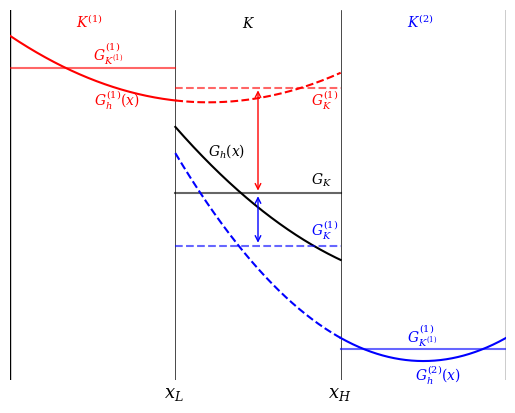

Write the Python code that produced this figure.
#!/usr/bin/env python3

import numpy as np
import matplotlib.pyplot as plt
plt.rcParams['font.family']      = 'serif'
plt.rcParams['mathtext.fontset'] = 'dejavuserif'

N   = 1000
nOS = 10

xL  = -1.5
xLU = -0.5
xUL = +0.5
xU  = +1.5

yL = -1.0
yU = +1.0

cp = 'red'
ck = 'black'
cn = 'blue'

fs = 13 #  Font size

a = 0.6 # Transparency of extrapolated polynomials

fig, ax =  plt.subplots( 1, 1 )
plt.axis('off')

# Define extent of element
ax.set_xlim( xL, xU )
ax.set_ylim( yL, yU )

# Interfaces
yAxis = ax.axvline( xL , c = 'black', lw = 1   )
yAxis = ax.axvline( xLU, c = 'black', lw = 0.5 )
#yAxis = ax.axvline(  0.0, c = 'black', ls = '--' )
yAxis = ax.axvline( xUL, c = 'black', lw = 0.5 )
yAxis = ax.axvline( xU , c = 'black', lw = 1   )

# x
xp = np.linspace( xL , xLU, N )
xk = np.linspace( xLU, xUL, N )
xn = np.linspace( xUL, xU , N )

#ax.text( xL  - 0.1 ,yL - 0.1, r'$x_{K-3/2}$', fontsize = fs )
ax.text( xLU - 0.068, yL - 0.1, r'$x_{L}$', fontsize = fs )
ax.text( xUL - 0.075, yL - 0.1, r'$x_{H}$', fontsize = fs )
#ax.text( xU  - 0.1 ,yL - 0.1, r'$x_{K+3/2}$', fontsize = fs )

### Previous element ###

yp  = 0.25*(xp+0.3)**2+0.5            # Polynomial
ypE = 0.25*(xk+0.3)**2+0.5            # Extrapolated polynomial
Ap  = 0.5 * ( ypE.min() + ypE.max() ) # Cell-average

ax.text( xp[N//2-10*nOS], 0.9*yU, r'$K^{\left(1\right)}$', color = cp )

# Polynomial
ax.plot( xp, yp , color = cp, ls = '-' )
ax.text( xp[N//2+1*nOS], 0.35*(yp.min()+yp.max()), \
         r'$G_{h}^{\left(1\right)}(x)$', color = cp )

# Cell average
ax.plot( xp, 0.5*(yp.min()+yp.max())*np.ones(xp.shape[0]), \
         color = cp, ls = '-', alpha = a )
ax.text( xp[N//2], 0.53*(yp.min()+yp.max()), \
         r'$G_{K^{\left(1\right)}}^{\left(1\right)}$', \
         color = cp )

# Extrapolated polynomial
ax.plot( xk, ypE, color = cp, ls = '--' )

# Average of extrapolated polynomial
ax.plot( xk, Ap*np.ones(xk.shape[0]), color = cp, ls = '--', alpha = a )
ax.text( xk[N-18*nOS], Ap-0.1, r'$G_{K}^{\left(1\right)}$', \
         color = cp )

### Target element ###

# Polynomial in target element
yk = 0.3*(xk-1.2)**2 - 0.5                      # Polynomial
Ak = 0.5 * ( yk.min() + yk.max() )              # Cell-average

ax.text( xk[N//2-10*nOS], 0.9*yU, r'$K$', color = ck )

# Polynomials
ax.plot( xk, yk, color = ck, ls = '-' )
ax.text( xk[N//2-30*nOS], 15.0*(yk.min()+yk.max()), r'$G_{h}(x)$', color = ck )

# Cell average
ax.plot( xk, Ak*np.ones(xk.shape[0]), color = ck, ls = '-', alpha = a )
ax.text( xk[N-18*nOS], Ak+0.05, r'$G_{K}$', \
         color = ck )

### Next element ###

yn  = 0.5*(xn-1.0)**2 - 0.9                     # Polynomial
ynE = 0.5*(xk-1.0)**2 - 0.9                 # Extrapolated polynomial
An = 0.5 * ( ynE[0] + ynE[-1] )                 # Cell-average

ax.text( xn[N//2-10*nOS], 0.9*yU, r'$K^{\left(2\right)}$', color = cn )

# Polynomial
ax.plot( xn, yn , color = cn, ls = '-' )
ax.text( xn[N//2-5*nOS], 0.65*(yn[0]+yn[-1]), \
         r'$G_{h}^{\left(2\right)}(x)$', color = cn )

# Cell average
ax.plot( xn, 0.5*(yn.min()+yn.max())*np.ones(xn.shape[0]), \
         color = cn, ls = '-', alpha = a )
ax.text( xn[N//2-10*nOS], 0.48*(yn.min()+yn.max()), \
         r'$G_{K^{\left(1\right)}}^{\left(1\right)}$', \
         color = cn )

# Extrapolated polynomial
ax.plot( xk, ynE, color = cn, ls = '--' )

# Average of extrapolated polynomial
ax.plot( xk, An*np.ones(xk.shape[0]), color = cn, ls = '--', alpha = a )
ax.text( xk[N-18*nOS], An+0.05, r'$G_{K}^{\left(1\right)}$', \
         color = cn )

# TCI
ax.annotate( text = '', xy = (xk[0]+0.5,Ak), xytext = (xk[0]+0.5,Ap), \
             arrowprops = dict( arrowstyle = '<->', color = cp ) )
#ax.text( xk[0]+0.5, 0.5*(Ak+Ap), \
#         r'$\left|G^{\left(j-1\right)}_{K}-G^{\left(j\right)}_{K}\right|$', \
#         color = cp )
ax.annotate( text = '', xy = (xk[0]+0.5,An), xytext = (xk[0]+0.5,Ak), \
             arrowprops = dict( arrowstyle = '<->', color = cn ) )
#ax.text( xk[0]+0.5, 0.8*(Ak+An), \
#         r'$\left|G^{\left(j\right)}_{K}-G^{\left(j+1\right)}_{K}\right|$', \
#         color = cn )

## Equation
#ax.text( xn[0]+0.05, Ak, \
#r'$I_{K}=\frac{\left|G^{\left(j\right)}_{K}-G^{\left(j-1\right)}_{K}\right|+\left|G^{\left(j\right)}_{K}-G^{\left(j+1\right)}_{K}\right|}{\mathrm{max}_{j}\left(\left|G_{K}^{\left(j\right)}\right|,\left|G_{K^{\left(j-1\right)}}^{\left(j-1\right)}\right|,\left|G_{K^{\left(j+1\right)}}^{\left(j+1\right)}\right|\right)}$' )

#plt.show()
plt.savefig( 'fig.TCI.png', dpi = 300 )
